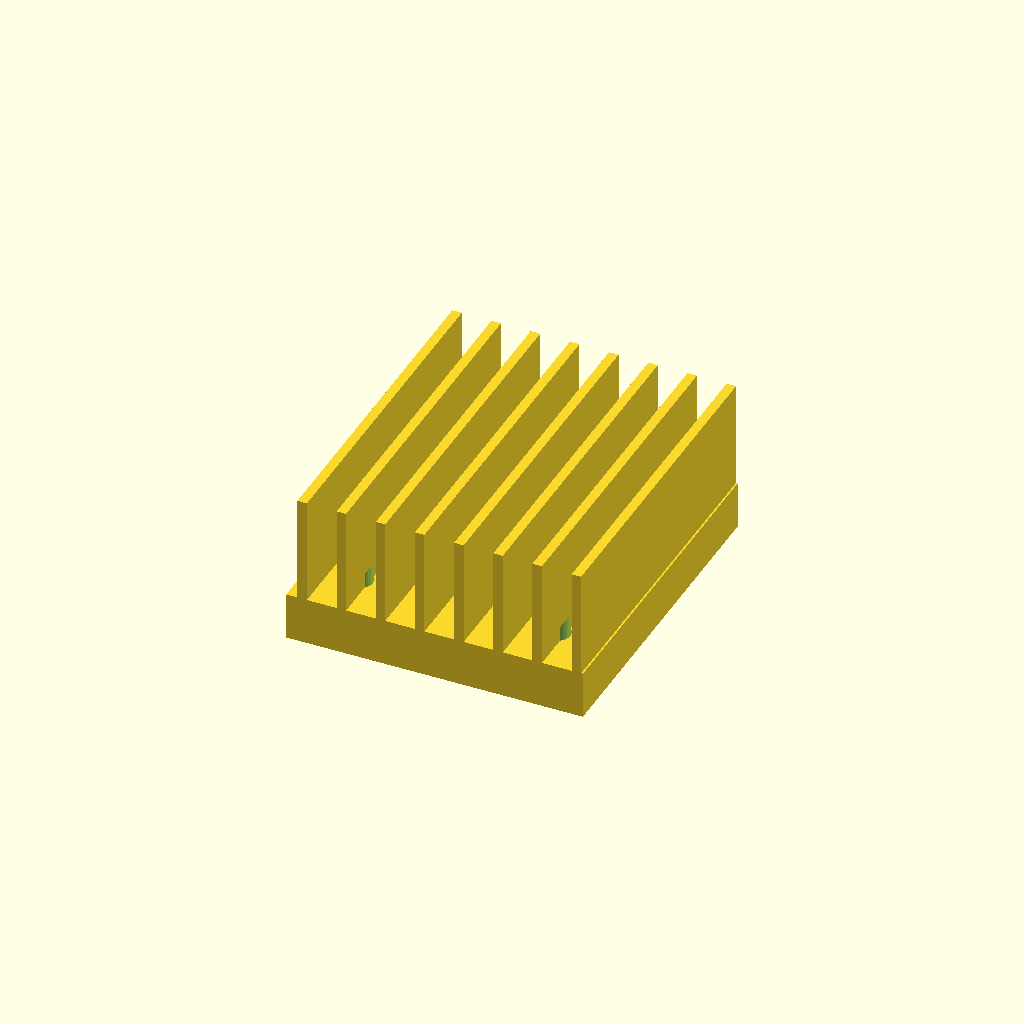
Cell 1: the model at its default parameters.
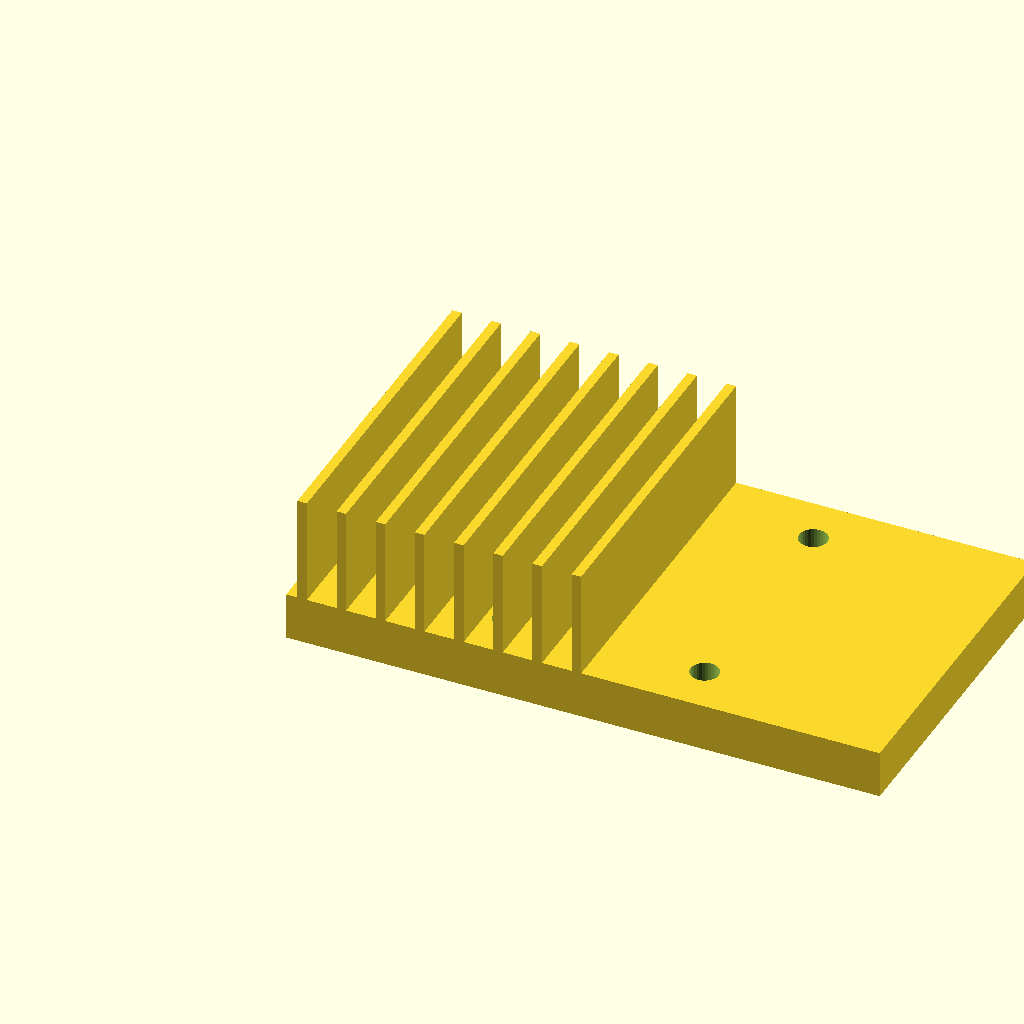
Cell 2 — base_w set to 100, the other parameters unchanged.
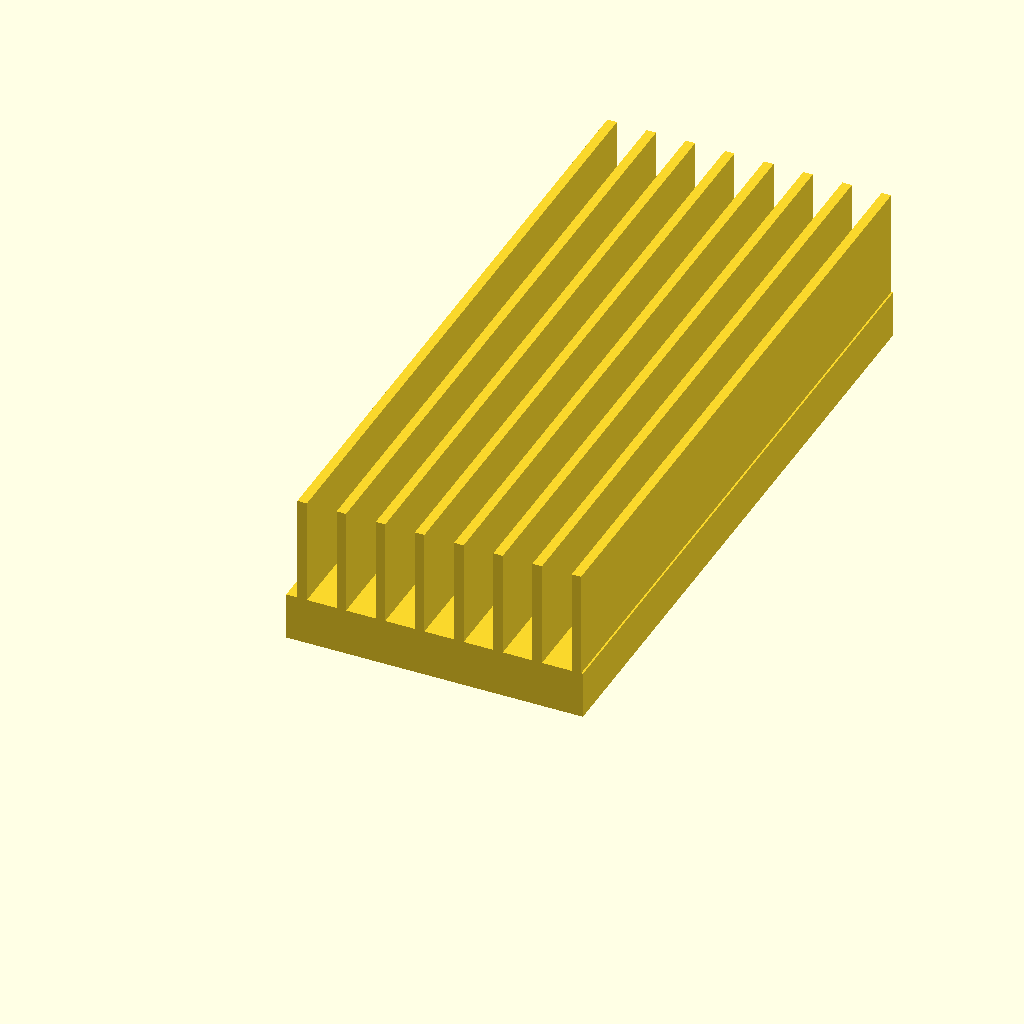
Cell 3: the same model with base_d = 112.
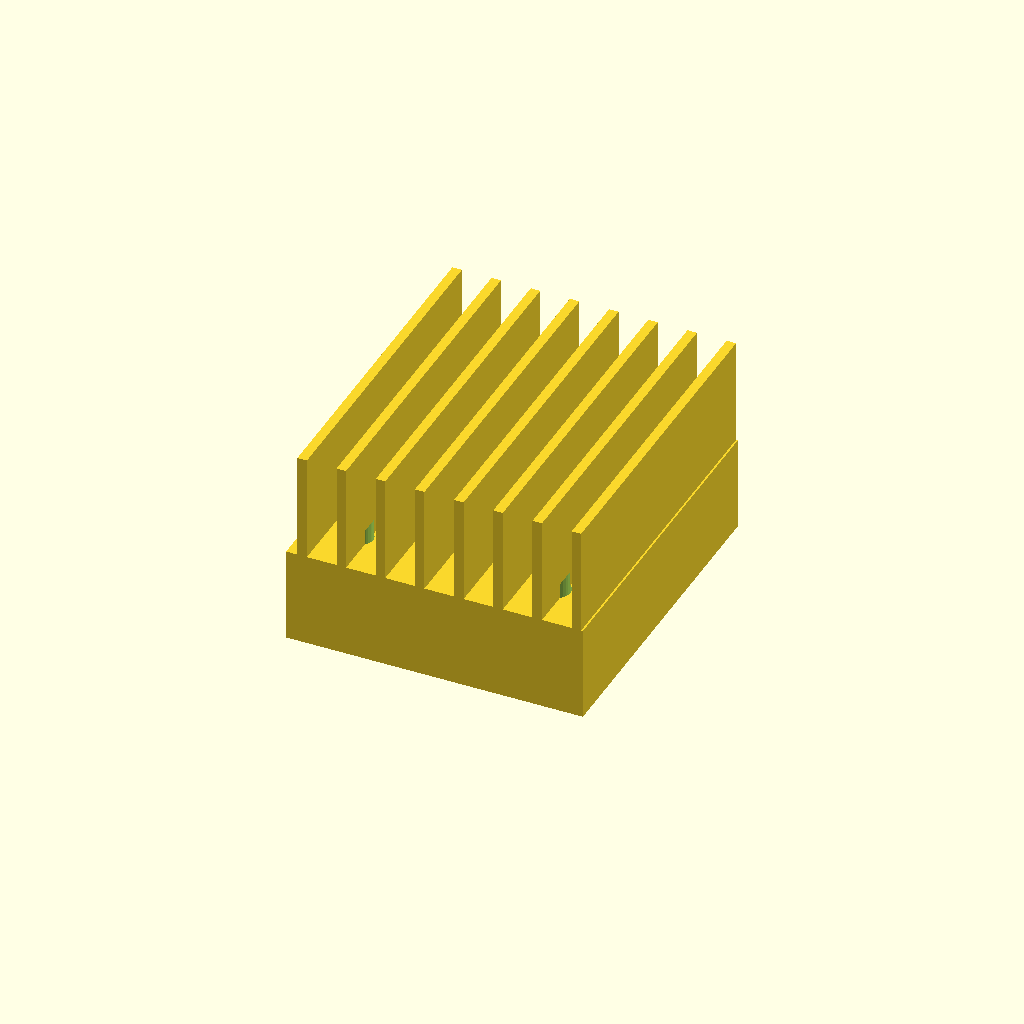
Cell 4 — base_t set to 16, the other parameters unchanged.
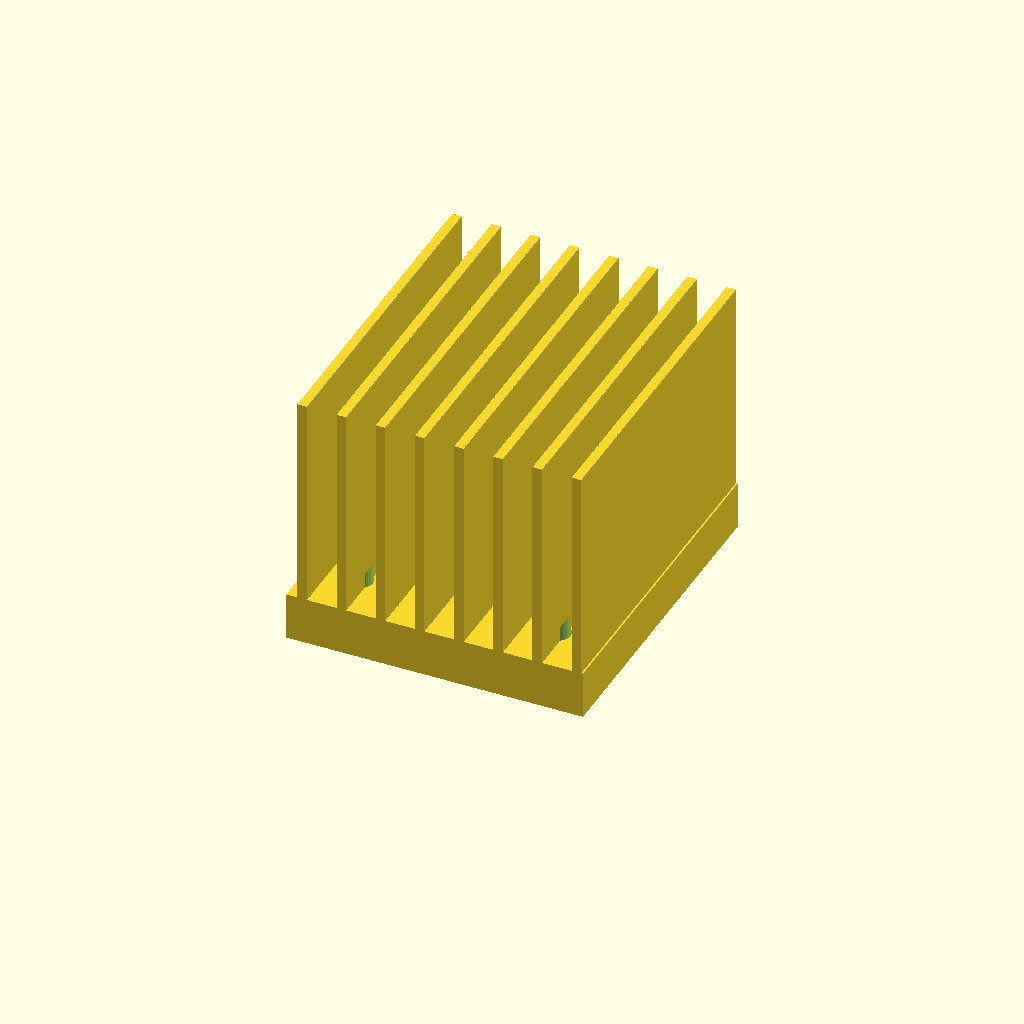
Cell 5 — fin_h set to 36, the other parameters unchanged.
One fixed orthographic camera (rotation 55°, 0°, 25°; colour scheme Cornfield) for every cell.
Source of the model, optional_data/data/gen3/heatsinks/part_0025.scad:
$fn = 32;

// ----------------------------------------------------------------------
// Finned heat sink: 50 x 56 mm base, 18 mm fins
// ----------------------------------------------------------------------

// --- parameters (mm) ---
base_w = 50;              // base width
base_d = 56;              // base depth
base_t = 8;               // base thickness
fin_h = 18;               // fin height above the base
holes_d = 4.76;           // fixing holes
hole_x = 16.62;           // hole offset in x
hole_y = 19.62;           // hole offset in y
fin_t = 1.6;              // fin thickness
fin_pitch = 6.6;          // fin pitch
fin_count = 8;            // number of fins
fin_x0 = 1.9;             // first fin offset

difference() {
  union() {
    cube([base_w, base_d, base_t]);
    for (i = [0 : fin_count - 1]) {
      translate([fin_x0 + i * fin_pitch, 0, base_t - 0.5]) cube([fin_t, base_d, fin_h + 0.5]);
    }
  }
  /* fixing holes through the base, 2.5 mm clear on both sides */
  for (hx = [-16.62, 16.62]) {
    for (hy = [-19.62, 19.62]) {
      translate([base_w / 2 + hx, base_d / 2 + hy, -2.5]) cylinder(h = base_t + 5, d = holes_d);
    }
  }
}
Customizer parameters (derived from the source; name, type, default, range or options):
base_w: number, default 50
base_d: number, default 56
base_t: number, default 8
fin_h: number, default 18
holes_d: number, default 4.76
hole_x: number, default 16.62
hole_y: number, default 19.62
fin_t: number, default 1.6
fin_pitch: number, default 6.6
fin_count: number, default 8
fin_x0: number, default 1.9
